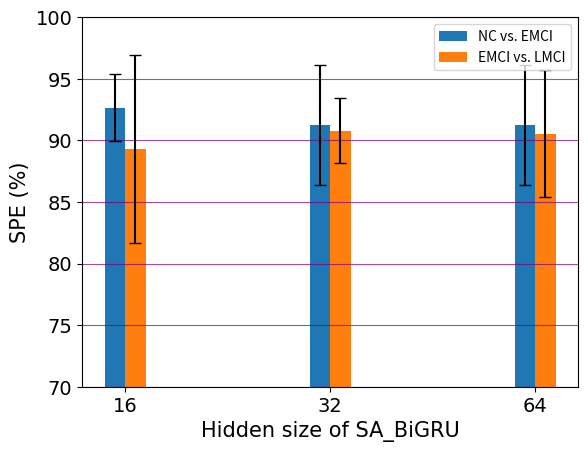

Source code (Python): (Note: this script raises an exception after producing the figure.)
# encoding=utf-8
import numpy as np
import matplotlib.pyplot as plt

font = {'family': 'Times New Roman',
        'weight': 'normal',
        'size': 15,
        }

# ACC

bar_width=0.1

x = np.arange(3)
x_label = ["16","32","64"]


# acc_nc = [90.36,90.78,90.78]
# acc_emci = [92.11,93.43,92.10]
# acc_lmci = [83.01,85.14,87.67]
#
# mean_acc_nc = [3.49,4.25,4.25]
# mean_acc_emci = [5.38,2.72,5.38]
# mean_acc_lmci = [11.56,9.89,7.01]

# auc_nc = [92.83,93.83,93.83]
# auc_emci = [96.21,96.78,96.67]
# auc_lmci = [94.78,95.66,97.64]
#
# mean_auc_nc = [0.75,2.6,2.6]
# mean_auc_emci = [1.2,1.9,2.24]
# mean_auc_lmci = [4.9,4.7,1.4]

# sen_nc = [87.12,87.29,87.29]
# sen_emci = [94.57,94.57,94.14]
# mean_sen_nc = [5.42,7.50,7.5]
# mean_sen_emci = [2.85,2.85,5.71]

spe_nc = [92.65,91.22,91.22]
spe_emci = [89.29,90.79,90.54]

mean_spe_nc = [2.7,4.87,4.872]
mean_spe_emci = [7.64,2.64,5.14]


plt.bar(x, spe_nc,width=bar_width,yerr=mean_spe_nc,capsize=4,label='NC vs. EMCI')
plt.bar(x+bar_width,spe_emci,width=bar_width,yerr=mean_spe_emci,capsize=4,label='EMCI vs. LMCI')
# plt.bar(x+2*bar_width,auc_lmci,width=bar_width,align="center",yerr=mean_auc_lmci,capsize=4,label='NC vs. EMCI vs. LMCI')



plt.grid(axis='y',ls="-",color="purple",alpha=0.7)
plt.legend(loc='upper right')  # 让图例生效
plt.ylabel('SPE (%)', fontdict=font)
plt.xlabel('Hidden size of SA_BiGRU', fontdict=font)


plt.xticks(x+0.5*bar_width,x_label,fontproperties = 'Times New Roman', size = 14)
plt.yticks(fontproperties = 'Times New Roman', size = 14)
plt.ylim(70,100)

plt.savefig('images/hiddensize/size_16.png', dpi=900)
# plt.savefig('images/hiddensize/emci_lmci.png', dpi=900)
# plt.savefig('images/hiddensize/nc_emci_lmci.png', dpi=900)
plt.show()



#

